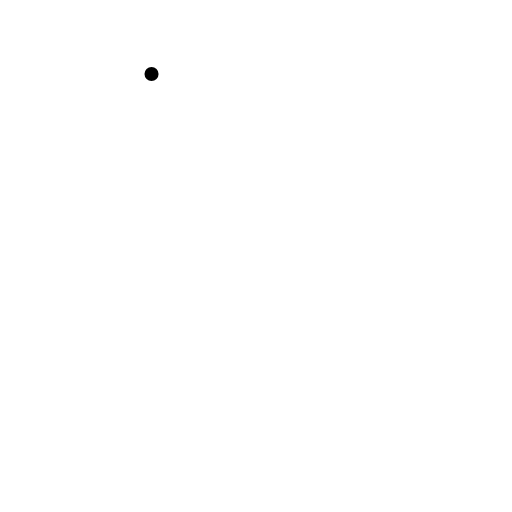
t = 0.00 s
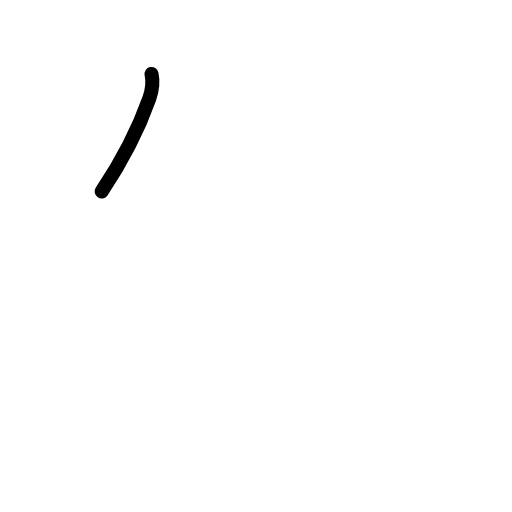
t = 0.75 s
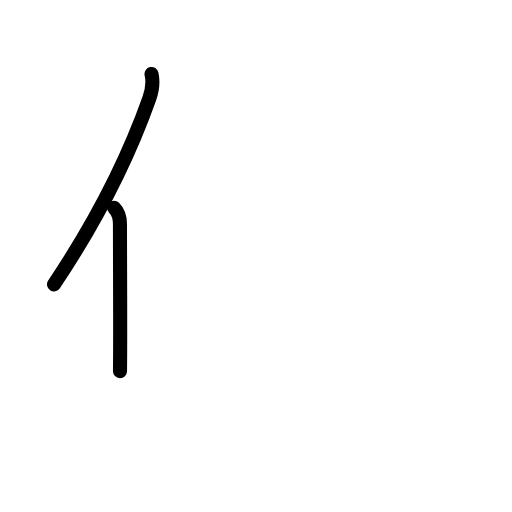
t = 1.58 s
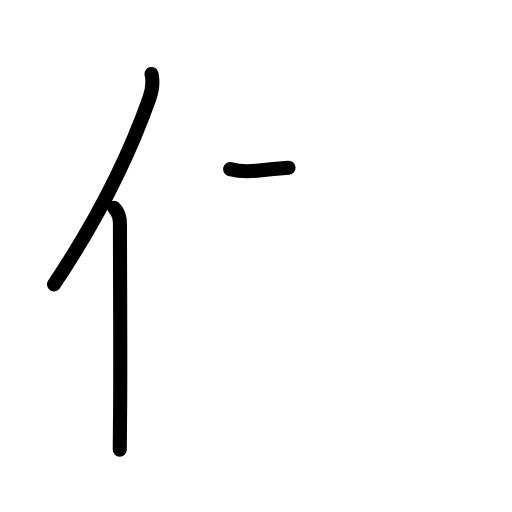
t = 2.42 s
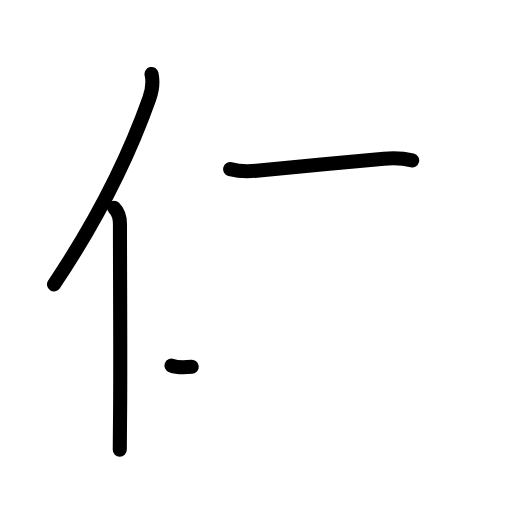
t = 3.17 s
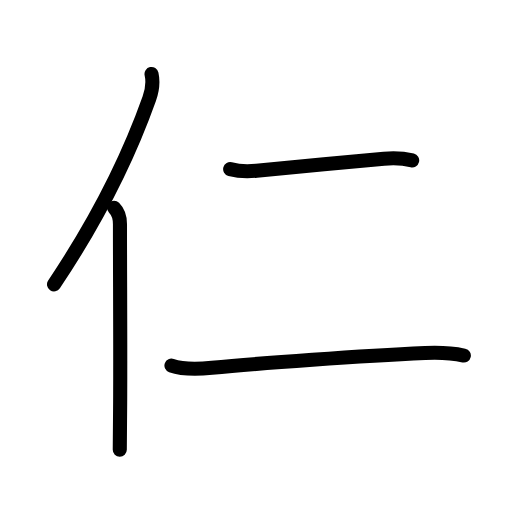
t = 4.00 s

The animated SVG that drew these frames (rendered in a browser with its animation timeline set to each time). Animation: 14 SMIL elements (animate=14); one cycle of 4.00 s.

<?xml version="1.0" encoding="UTF-8"?>
<!--
AniKanjiVG is licensed by CC-BY-SA Paul C. Sommerhoff (https://bitbucket.org/sommerhoff/anikanjivg).
AniKanjiVG uses KanjiVG which is licensed by CC-BY-SA Ulrich Apel (http://kanjivg.tagaini.net).
See also http://creativecommons.org/licenses/by-sa/3.0/
-->
<svg xmlns:kvg='http://kanjivg.tagaini.net' xmlns='http://www.w3.org/2000/svg' width='109' height='109' viewBox='0 0 109 109' style='fill:none;stroke:#000000;stroke-width:3;stroke-linecap:round;stroke-linejoin:round;' id="kvg:kanji_04ec1"><g id="kvg:04ec1" kvg:element="仁"><g id="kvg:04ec1-g1" kvg:element="亻" kvg:variant="true" kvg:original="人" kvg:position="left" kvg:radical="general"><path id="kvg:04ec1-s1" kvg:type="㇒" d="M32.26,15.75c0.36,1.62,0.19,3.35-0.48,5.24C27.5,33.05,21.32,45.87,11.5,60.54"><animate attributeName="d" begin="0.0s" dur="0.5s" from="M32.26,15.75C32.26,15.75,32.26,15.75,32.26,15.75" to="M32.26,15.75c0.36,1.62,0.19,3.35-0.48,5.24" />
<animate attributeName="d" begin="0.5s" dur="0.5s" from="M32.26,15.75c0.36,1.62,0.19,3.35-0.48,5.24c0,0,0,0,0,0,0" to="M32.26,15.75c0.36,1.62,0.19,3.35-0.48,5.24C27.5,33.05,21.32,45.87,11.5,60.54" />
</path>
<path id="kvg:04ec1-s2" kvg:type="㇑" d="M24.28,44.25c0.8,0.8,1.26,2.22,1.26,3.48c0,12.15,0.14,30.73,0.01,41.77c-0.03,2.58-0.05,4.73-0.05,6.25"><animate attributeName="d" begin="1.0s" dur="0.3333333333333333s" from="M24.28,44.25C24.28,44.25,24.28,44.25,24.28,44.25" to="M24.28,44.25c0.8,0.8,1.26,2.22,1.26,3.48" />
<animate attributeName="d" begin="1.3333333333333333s" dur="0.3333333333333333s" from="M24.28,44.25c0.8,0.8,1.26,2.22,1.26,3.48c0,0,0,0,0,0,0" to="M24.28,44.25c0.8,0.8,1.26,2.22,1.26,3.48c0,12.15,0.14,30.73,0.01,41.77" />
<animate attributeName="d" begin="1.6666666666666665s" dur="0.3333333333333333s" from="M24.28,44.25c0.8,0.8,1.26,2.22,1.26,3.48c0,12.15,0.14,30.73,0.01,41.77c0,0,0,0,0,0,0" to="M24.28,44.25c0.8,0.8,1.26,2.22,1.26,3.48c0,12.15,0.14,30.73,0.01,41.77c-0.03,2.58-0.05,4.73-0.05,6.25" />
<animate attributeName="d" begin="0s" dur="1.0s" from="M-100,-100" to="M-100,-100" />
</path>
</g>
<g id="kvg:04ec1-g2" kvg:element="二" kvg:position="right" kvg:phon="二"><g id="kvg:04ec1-g3" kvg:position="top"><path id="kvg:04ec1-s3" kvg:type="㇐" d="M49,36c1.88,0.5,3.97,0.52,5.62,0.34c6.32-0.67,19.78-1.91,27.12-2.55c1.93-0.17,4.13-0.1,6.01,0.36"><animate attributeName="d" begin="2.0s" dur="0.3333333333333333s" from="M49,36C49,36,49,36,49,36" to="M49,36c1.88,0.5,3.97,0.52,5.62,0.34" />
<animate attributeName="d" begin="2.3333333333333335s" dur="0.3333333333333333s" from="M49,36c1.88,0.5,3.97,0.52,5.62,0.34c0,0,0,0,0,0,0" to="M49,36c1.88,0.5,3.97,0.52,5.62,0.34c6.32-0.67,19.78-1.91,27.12-2.55" />
<animate attributeName="d" begin="2.6666666666666665s" dur="0.3333333333333333s" from="M49,36c1.88,0.5,3.97,0.52,5.62,0.34c6.32-0.67,19.78-1.91,27.12-2.55c0,0,0,0,0,0,0" to="M49,36c1.88,0.5,3.97,0.52,5.62,0.34c6.32-0.67,19.78-1.91,27.12-2.55c1.93-0.17,4.13-0.1,6.01,0.36" />
<animate attributeName="d" begin="0s" dur="2.0s" from="M-100,-100" to="M-100,-100" />
</path>
</g>
<g id="kvg:04ec1-g4" kvg:position="bottom"><path id="kvg:04ec1-s4" kvg:type="㇐" d="M36.5,77.83c2.6,0.93,5.92,0.75,8.62,0.48c9.77-0.97,32.2-2.55,45.38-3.15c2.69-0.12,5.61-0.03,8.25,0.53"><animate attributeName="d" begin="3.0s" dur="0.3333333333333333s" from="M36.5,77.83C36.5,77.83,36.5,77.83,36.5,77.83" to="M36.5,77.83c2.6,0.93,5.92,0.75,8.62,0.48" />
<animate attributeName="d" begin="3.3333333333333335s" dur="0.3333333333333333s" from="M36.5,77.83c2.6,0.93,5.92,0.75,8.62,0.48c0,0,0,0,0,0,0" to="M36.5,77.83c2.6,0.93,5.92,0.75,8.62,0.48c9.77-0.97,32.2-2.55,45.38-3.15" />
<animate attributeName="d" begin="3.6666666666666665s" dur="0.3333333333333333s" from="M36.5,77.83c2.6,0.93,5.92,0.75,8.62,0.48c9.77-0.97,32.2-2.55,45.38-3.15c0,0,0,0,0,0,0" to="M36.5,77.83c2.6,0.93,5.92,0.75,8.62,0.48c9.77-0.97,32.2-2.55,45.38-3.15c2.69-0.12,5.61-0.03,8.25,0.53" />
<animate attributeName="d" begin="0s" dur="3.0s" from="M-100,-100" to="M-100,-100" />
</path>
</g>
</g>
</g>
</svg>
